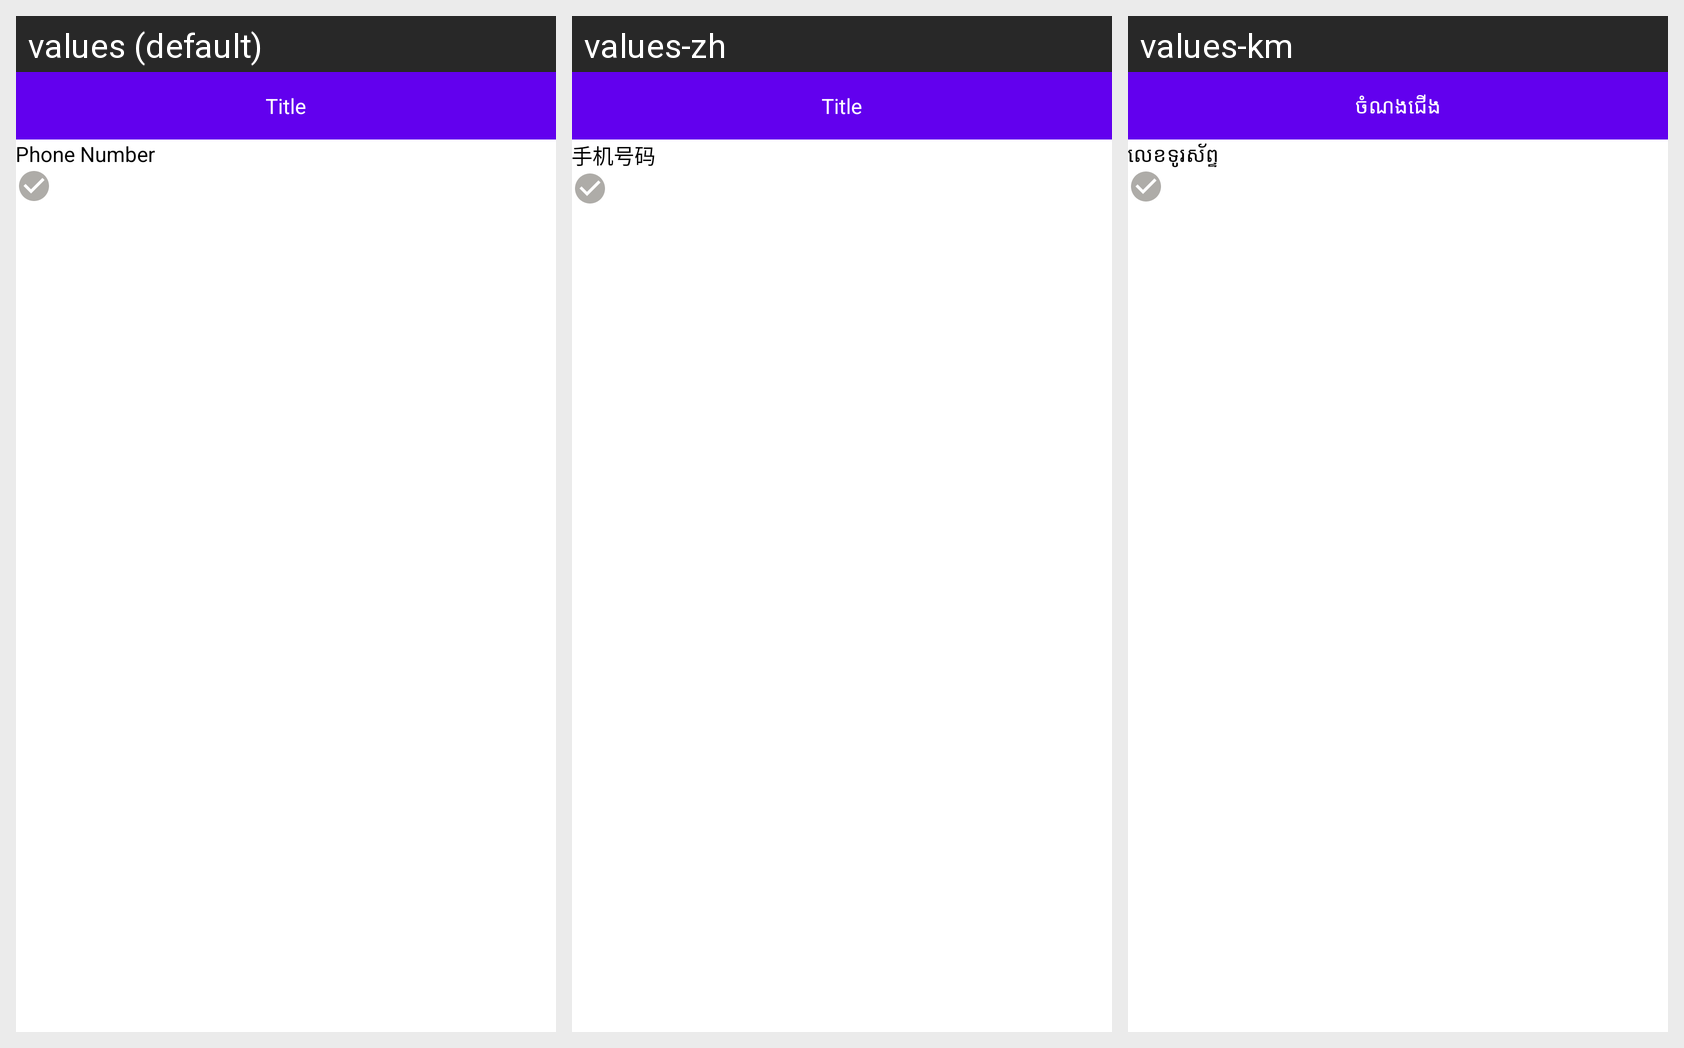

This grid shows one Android layout under several languages. Give, for every string resource on the screen, its name, the default text and each shown locale's text.
Android screen res/layout/fragment_notification_first_step.xml rendered under 3 locales, left to right: values (default), values-zh, values-km. Device: Nexus 5 (rendered at 1080×1920; each locale shown at half size, 540×960, under a caption strip naming it); theme AppTheme.
Strings drawn on this screen, with the default value and each locale's value (text and hints the layout hard-codes, and strings that could not be matched under every locale, appear in the picture but are not listed):

phone_number
  values: Phone Number
  values-zh: 手机号码
  values-km: លេខទូរស័ព្ទ

title
  values: Title
  values-zh: Title
  values-km: ចំណងជើង
